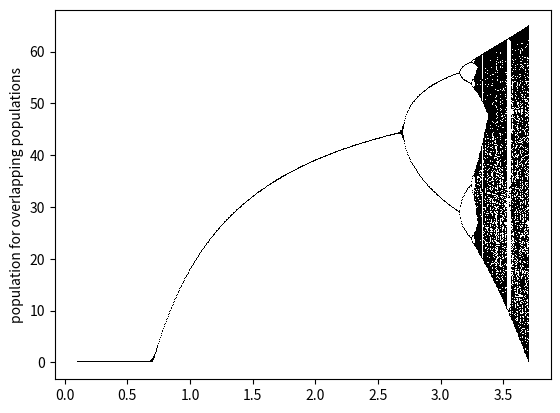

Source code (Python):
import matplotlib.pyplot as plt
#this is just a slightly modified version of the code from class.
p = 10
iterations = 500
k = 60
a = 0.3
rate = []
pop = []

r = 0.1
while r < 4:
    n = p
    for t in range(iterations):
        n = n * r * (1 - n / k) + a * n
        if t > 100:
            rate.append(r);pop.append(n)
    r += 0.005

plt.plot(rate, pop, 'k,', markersize=0.1);plt.ylabel("population for overlapping populations");plt.show()